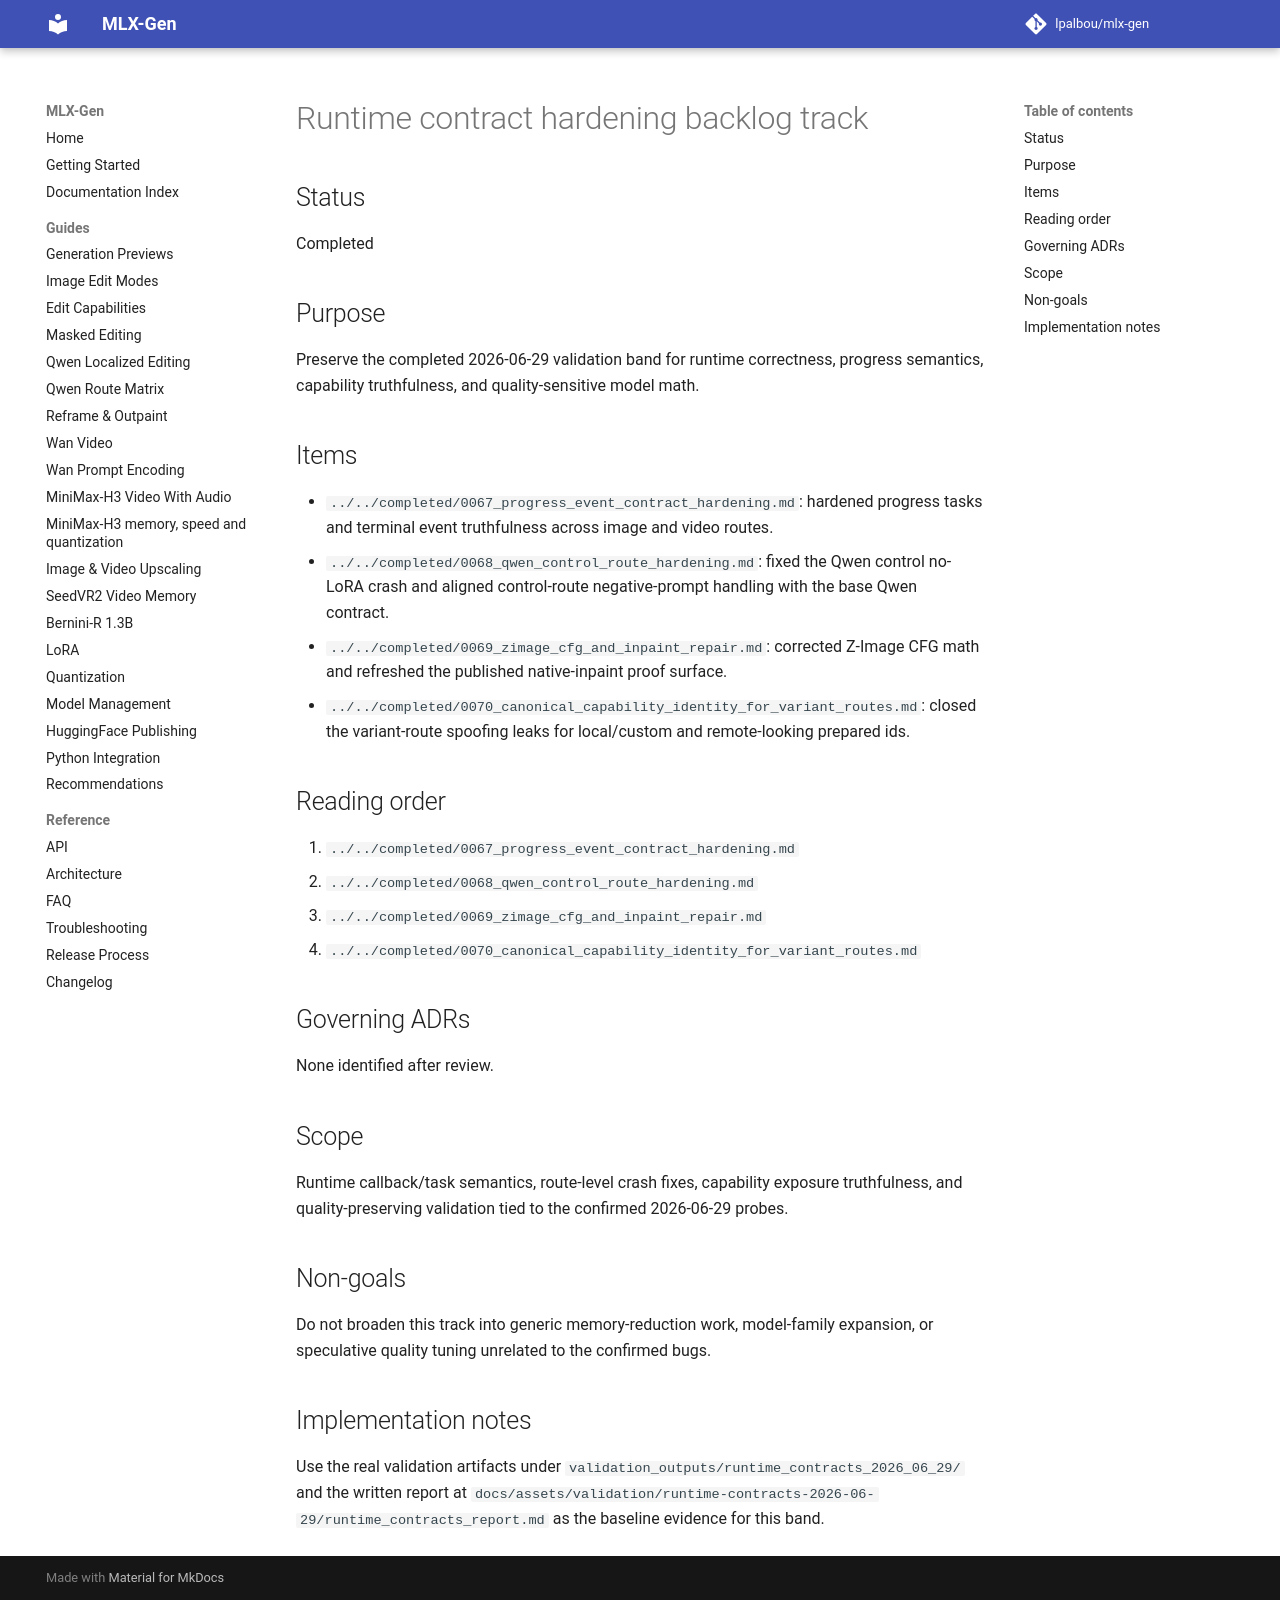

repository: lpalbou/mlx-gen · page: backlog/planned/runtime_contracts/index.html · generator: mkdocs

# Runtime contract hardening backlog track

## Status
Completed

## Purpose
Preserve the completed 2026-06-29 validation band for runtime correctness, progress
semantics, capability truthfulness, and quality-sensitive model math.

## Items
- `../../completed/0067_progress_event_contract_hardening.md`: hardened progress tasks and
  terminal event truthfulness across image and video routes.
- `../../completed/0068_qwen_control_route_hardening.md`: fixed the Qwen control no-LoRA
  crash and aligned control-route negative-prompt handling with the base Qwen contract.
- `../../completed/0069_zimage_cfg_and_inpaint_repair.md`: corrected Z-Image CFG math and
  refreshed the published native-inpaint proof surface.
- `../../completed/0070_canonical_capability_identity_for_variant_routes.md`: closed the
  variant-route spoofing leaks for local/custom and remote-looking prepared ids.

## Reading order
1. `../../completed/0067_progress_event_contract_hardening.md`
2. `../../completed/0068_qwen_control_route_hardening.md`
3. `../../completed/0069_zimage_cfg_and_inpaint_repair.md`
4. `../../completed/0070_canonical_capability_identity_for_variant_routes.md`

## Governing ADRs
None identified after review.

## Scope
Runtime callback/task semantics, route-level crash fixes, capability exposure truthfulness, and
quality-preserving validation tied to the confirmed 2026-06-29 probes.

## Non-goals
Do not broaden this track into generic memory-reduction work, model-family expansion, or speculative
quality tuning unrelated to the confirmed bugs.

## Implementation notes
Use the real validation artifacts under `validation_outputs/runtime_contracts_2026_06_29/` and the
written report at `docs/assets/validation/runtime-contracts-2026-06-29/runtime_contracts_report.md`
as the baseline evidence for this band.
